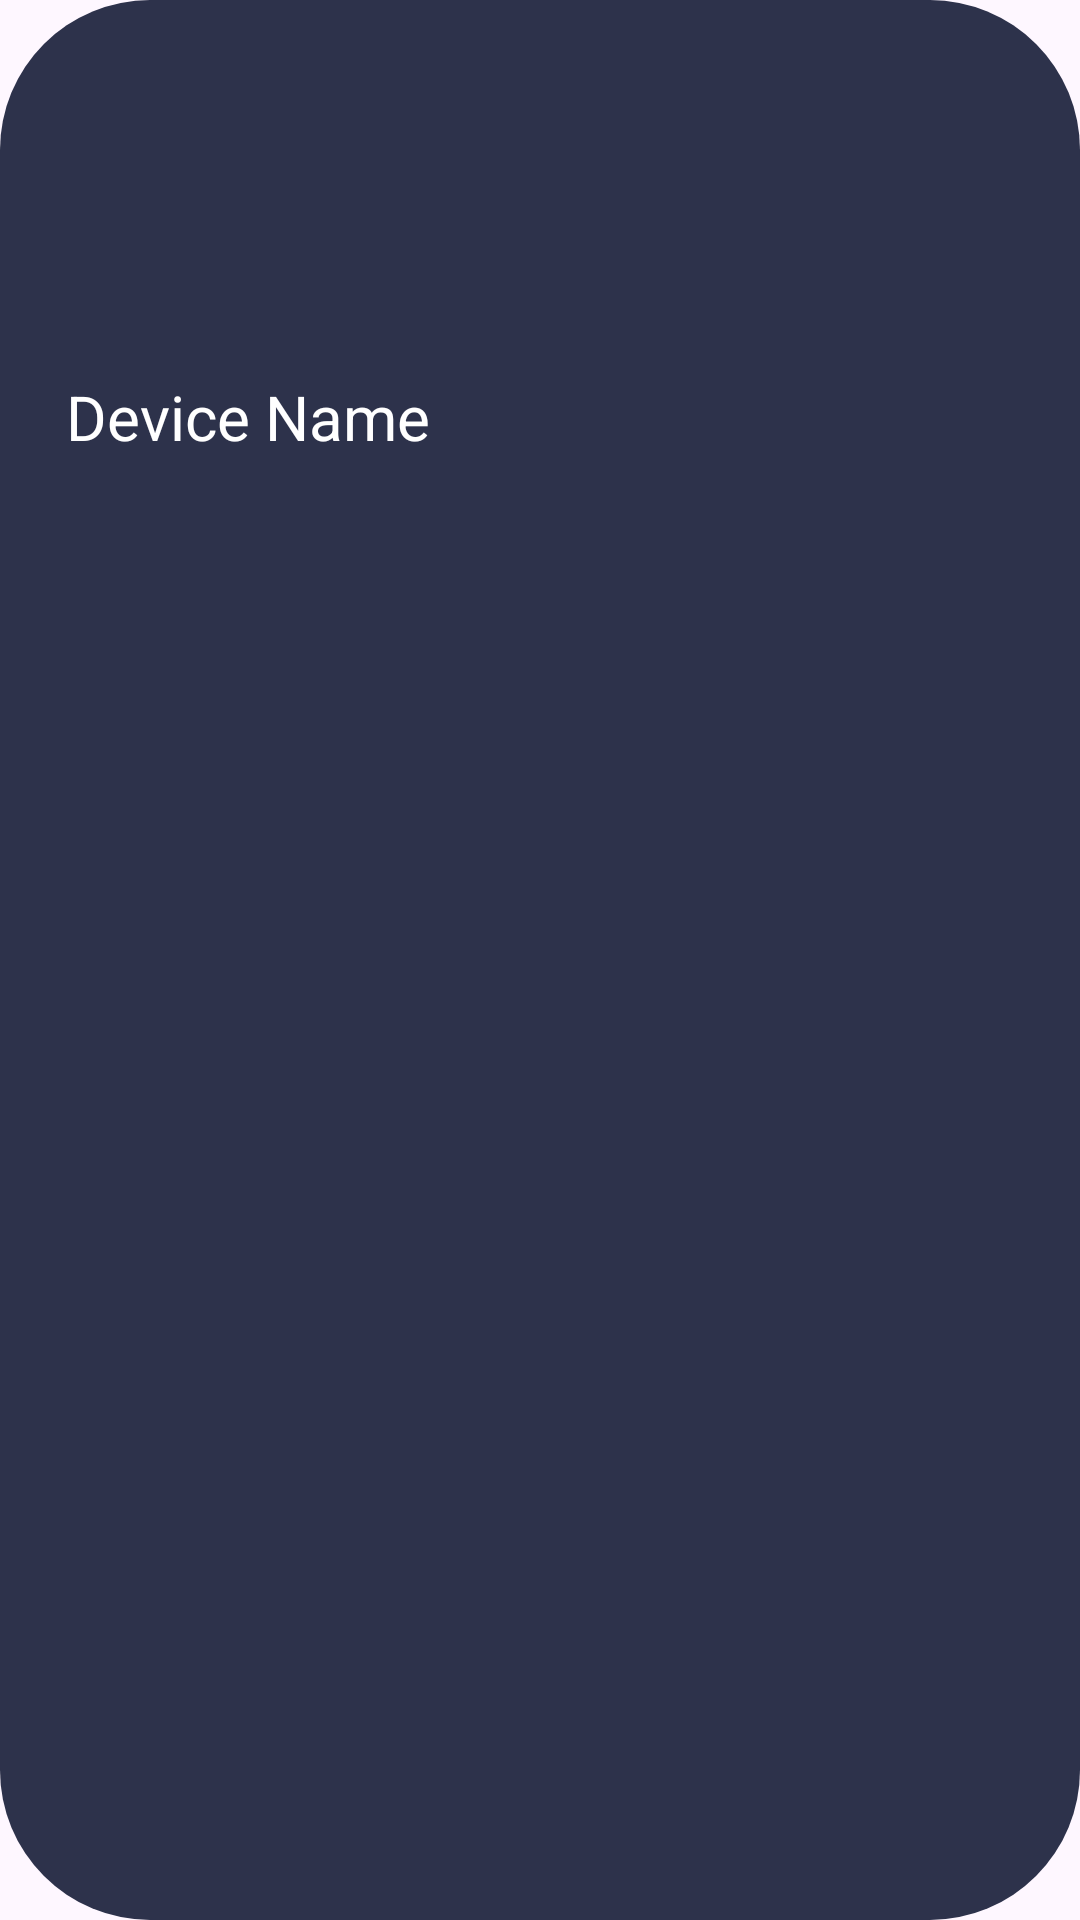

The Android layout XML behind this screen, and the referenced resources:
<!-- AndroidManifest.xml: application theme Theme.HomeAutomationJava -->
<!-- res/layout/cardcomponenthome.xml -->
<?xml version="1.0" encoding="utf-8"?>
<LinearLayout
    xmlns:android="http://schemas.android.com/apk/res/android"
    android:layout_width="wrap_content"
    android:layout_height="wrap_content"
    android:orientation="vertical"
    android:padding="15dp"
    android:background="@drawable/rounded_ui"
    xmlns:tools="http://schemas.android.com/tools">

    <ImageView
        android:id="@+id/deviceIcon"
        android:layout_width="wrap_content"
        android:layout_height="100dp"
        android:layout_marginLeft="20px"
        android:layout_marginTop="10dp"
        />

    <TextView
        android:id="@+id/deviceName"
        android:layout_width="wrap_content"
        android:layout_height="wrap_content"
        android:gravity="center"
        android:text="Device Name"
        android:textColor="#FFFFFF"
        android:textSize="10pt"
        android:layout_marginLeft="20px"
        tools:text="Fan" />


</LinearLayout>
<!-- resources referenced by this layout -->
<resources>
  <!-- drawable rounded_ui (drawable) -->
  <?xml version="1.0" encoding="utf-8"?>
  <shape xmlns:android="http://schemas.android.com/apk/res/android">
      <corners android:radius="50dp"/>
      <padding android:left="10dp" android:right="10dp" android:top="10dp" android:bottom="10dp"/>
      <solid android:color="#2d324b"/>
  </shape>
  <style name="Theme.HomeAutomationJava" parent="Base.Theme.HomeAutomationJava" />
  <style name="Base.Theme.HomeAutomationJava" parent="Theme.Material3.DayNight.NoActionBar">
          
          
      </style>
</resources>
